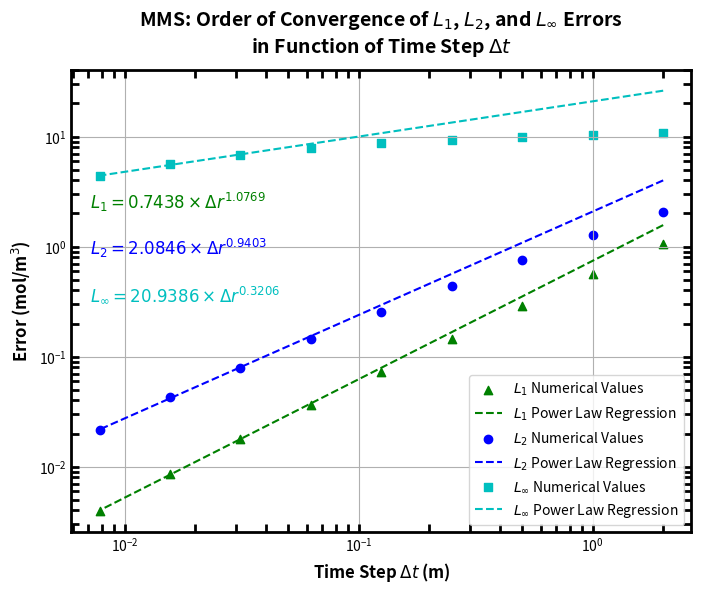

Write the Python code that produced this figure.
"""

MEC8211 - Homework 2
1-D Polar Diffusion PDE with Constant Diffusion Coefficient
1st-Order Forward Time - 1st-Order Forward Space
Neumann BC at r=0 and Dirichlet BC at r=R

"""

import numpy as np
import matplotlib.pyplot as plt

# Time steps (dt) for each simulation
h_values_real = np.array([
    2,
    1,
    0.5,
    0.25,
    0.125,
    0.0625,
    0.03125,
    0.015625,
    0.0078125,
])

# L1 error values for each provided time step
l1_error_values_real = np.array([
    1.04894399,
    0.56227906,
    0.28730636,
    0.14500737,
    0.07252737,
    0.035999,
    0.01769556,
    0.00854582,
    0.00397649,
])

# L2 error values for each provided time step
l2_error_values_real = np.array([
    2.08138758,
    1.2719979,
    0.75590146,
    0.44111974,
    0.25361249,
    0.14345183,
    0.07938968,
    0.0425172,
    0.02155967,
])

# Linf error values for each provided time step
linf_error_values_real = np.array([
    10.77483491,
    10.42057942,
    9.96215513,
    9.38359439,
    8.67155309,
    7.81557999,
    6.80935956,
    5.65622852,
    4.36609518,
])


def fit_power_law(h_values, error_values, start=6, end=8):
    selected_h_values = h_values[start:end+1]
    selected_error_values = error_values[start:end+1]
    coefficients = np.polyfit(np.log(selected_h_values), np.log(selected_error_values), 1)
    exponent = coefficients[0]
    constant = np.exp(coefficients[1])
    fit_func = lambda h: constant * h ** exponent
    return fit_func, exponent, constant

fit_function_l1, exponent_l1, prefactor_l1 = fit_power_law(h_values_real, l1_error_values_real)
fit_function_l2, exponent_l2, prefactor_l2 = fit_power_law(h_values_real, l2_error_values_real)
fit_function_linf, exponent_linf, prefactor_linf = fit_power_law(h_values_real, linf_error_values_real)

# Plotting the data and the fits
plt.figure(dpi=600, figsize=(8, 6))
plt.scatter(h_values_real, l1_error_values_real, marker='^', color='g', label='$L_1$ Numerical Values')
plt.plot(h_values_real, fit_function_l1(h_values_real), linestyle='--', color='g', label='$L_1$ Power Law Regression')
plt.scatter(h_values_real, l2_error_values_real, marker='o', color='b', label='$L_2$ Numerical Values')
plt.plot(h_values_real, fit_function_l2(h_values_real), linestyle='--', color='b', label='$L_2$ Power Law Regression')
plt.scatter(h_values_real, linf_error_values_real, marker='s', color='c', label='$L_{\infty}$ Numerical Values')
plt.plot(h_values_real, fit_function_linf(h_values_real), linestyle='--', color='c', label='$L_{\infty}$ Power Law Regression')

plt.title('MMS: Order of Convergence of $L_1$, $L_2$, and $L_{\infty}$ Errors\nin Function of Time Step $Δt$',
          fontsize=14, fontweight='bold', y=1.02)

plt.xlabel('Time Step $Δt$ (m)', fontsize=12, fontweight='bold')
plt.ylabel('Error (mol/m$^3$)', fontsize=12, fontweight='bold')

# Styling the plot
plt.gca().spines['bottom'].set_linewidth(2)
plt.gca().spines['left'].set_linewidth(2)
plt.gca().spines['right'].set_linewidth(2)
plt.gca().spines['top'].set_linewidth(2)
plt.tick_params(width=2, which='both', direction='in', top=True, right=True, length=6)

# Display equations on the plot
equation_text_l1 = f'$L_1 = {prefactor_l1:.4f} \\times Δr^{{{exponent_l1:.4f}}}$'
equation_text_l2 = f'$L_2 = {prefactor_l2:.4f} \\times Δr^{{{exponent_l2:.4f}}}$'
equation_text_linf = f'$L_{{\infty}} = {prefactor_linf:.4f} \\times Δr^{{{exponent_linf:.4f}}}$'
plt.text(0.03, 0.7, equation_text_l1, fontsize=12, transform=plt.gca().transAxes, color='g')
plt.text(0.03, 0.6, equation_text_l2, fontsize=12, transform=plt.gca().transAxes, color='b')
plt.text(0.03, 0.5, equation_text_linf, fontsize=12, transform=plt.gca().transAxes, color='c')

plt.xscale('log')
plt.yscale('log')
plt.grid(True)
plt.legend(loc='lower right')
plt.show()
